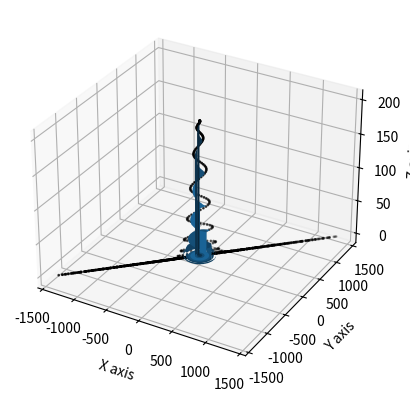
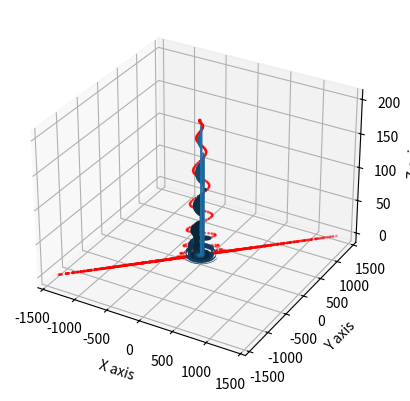

Reproduce these figures in Python, in order.
import numpy as np
import matplotlib.pyplot as plt
from mpl_toolkits.mplot3d import Axes3D



fig_1 = plt.figure()
ax = fig_1.add_subplot(111, projection='3d')
samNum1 = 1000
spConst1 = 5.0
t = np.linspace(0,89*np.pi, samNum1)
T, Z = np.meshgrid(t, [0,1])
X = spConst1 * (np.cos(T) + T* np.sin(T))
Y = spConst1 * (np.sin(T) - T * np.cos(T))
coords = np.zeros([samNum1, 3])
coords[:,0] = spConst1 * (np.cos(t) + t * np.sin(t)) # x coord
coords[:,1] = spConst1 * (np.sin(t) - t * np.cos(t)) # y coord
amp1 = 200
sigma_x1 = -75.0
sigma_y1 = -75.0
theta1 = np.pi
a1 = np.cos(theta1)**2 / (2 * sigma_x1**2) + np.sin(theta1)**2 / (2 * sigma_y1**2)
b1 = np.sin(2 * theta1) / (4 * sigma_x1**2) - np.sin(2 * theta1) / (4 * sigma_y1**2)
c1 = -np.sin(theta1)**2 / (2 * sigma_x1**2) + np.cos(theta1)**2 / (2 * sigma_y1**2)
coords[:,2] = amp1 * np.exp(-(a1 * coords[:,0]**2 - 2 * b1 * coords[:,0]*coords[:,1] + c1 * coords[:,1]**2)) # z coord
Z[1,:] = coords[:,2]
ax.plot_surface(X,Y,Z)
ax.scatter(coords[:,0], coords[:,0], coords[:,2],  s=1, c='k')
ax.set_xlabel('X axis')
ax.set_ylabel('Y axis')
ax.set_zlabel('Z axis')





fig = plt.figure()
ax = fig.add_subplot(111, projection='3d')
samNum = 1000
spConst = -5.0
t = np.linspace(0,89*np.pi, samNum)
T, Z = np.meshgrid(t, [0,1])
X = spConst * (np.cos(T) + T* np.sin(T))
Y = spConst * (np.sin(T) - T * np.cos(T))
coords = np.zeros([samNum, 3])
coords[:,0] = spConst * (np.cos(t) + t * np.sin(t)) # x coord
coords[:,1] = spConst * (np.sin(t) - t * np.cos(t)) # y coord
amp = 200
sigma_x = -75.0
sigma_y = -75.0
theta = np.pi
a = np.cos(theta)**2 / (2 * sigma_x**2) + np.sin(theta)**2 / (2 * sigma_y**2)
b = np.sin(2 * theta) / (4 * sigma_x**2) - np.sin(2 * theta) / (4 * sigma_y**2)
c = -np.sin(theta)**2 / (2 * sigma_x**2) + np.cos(theta)**2 / (2 * sigma_y**2)
coords[:,2] = amp * np.exp(-(a * coords[:,0]**2 - 2 * b * coords[:,0]*coords[:,1] + c * coords[:,1]**2)) # z coord
Z[1,:]= coords[:,2]
ax.plot_surface(X,Y,Z)
ax.scatter(coords[:,0], coords[:,0], coords[:,2],  s=1, c='red')
ax.set_xlabel('X axis')
ax.set_ylabel('Y axis')
ax.set_zlabel('Z axis')
plt.show()
